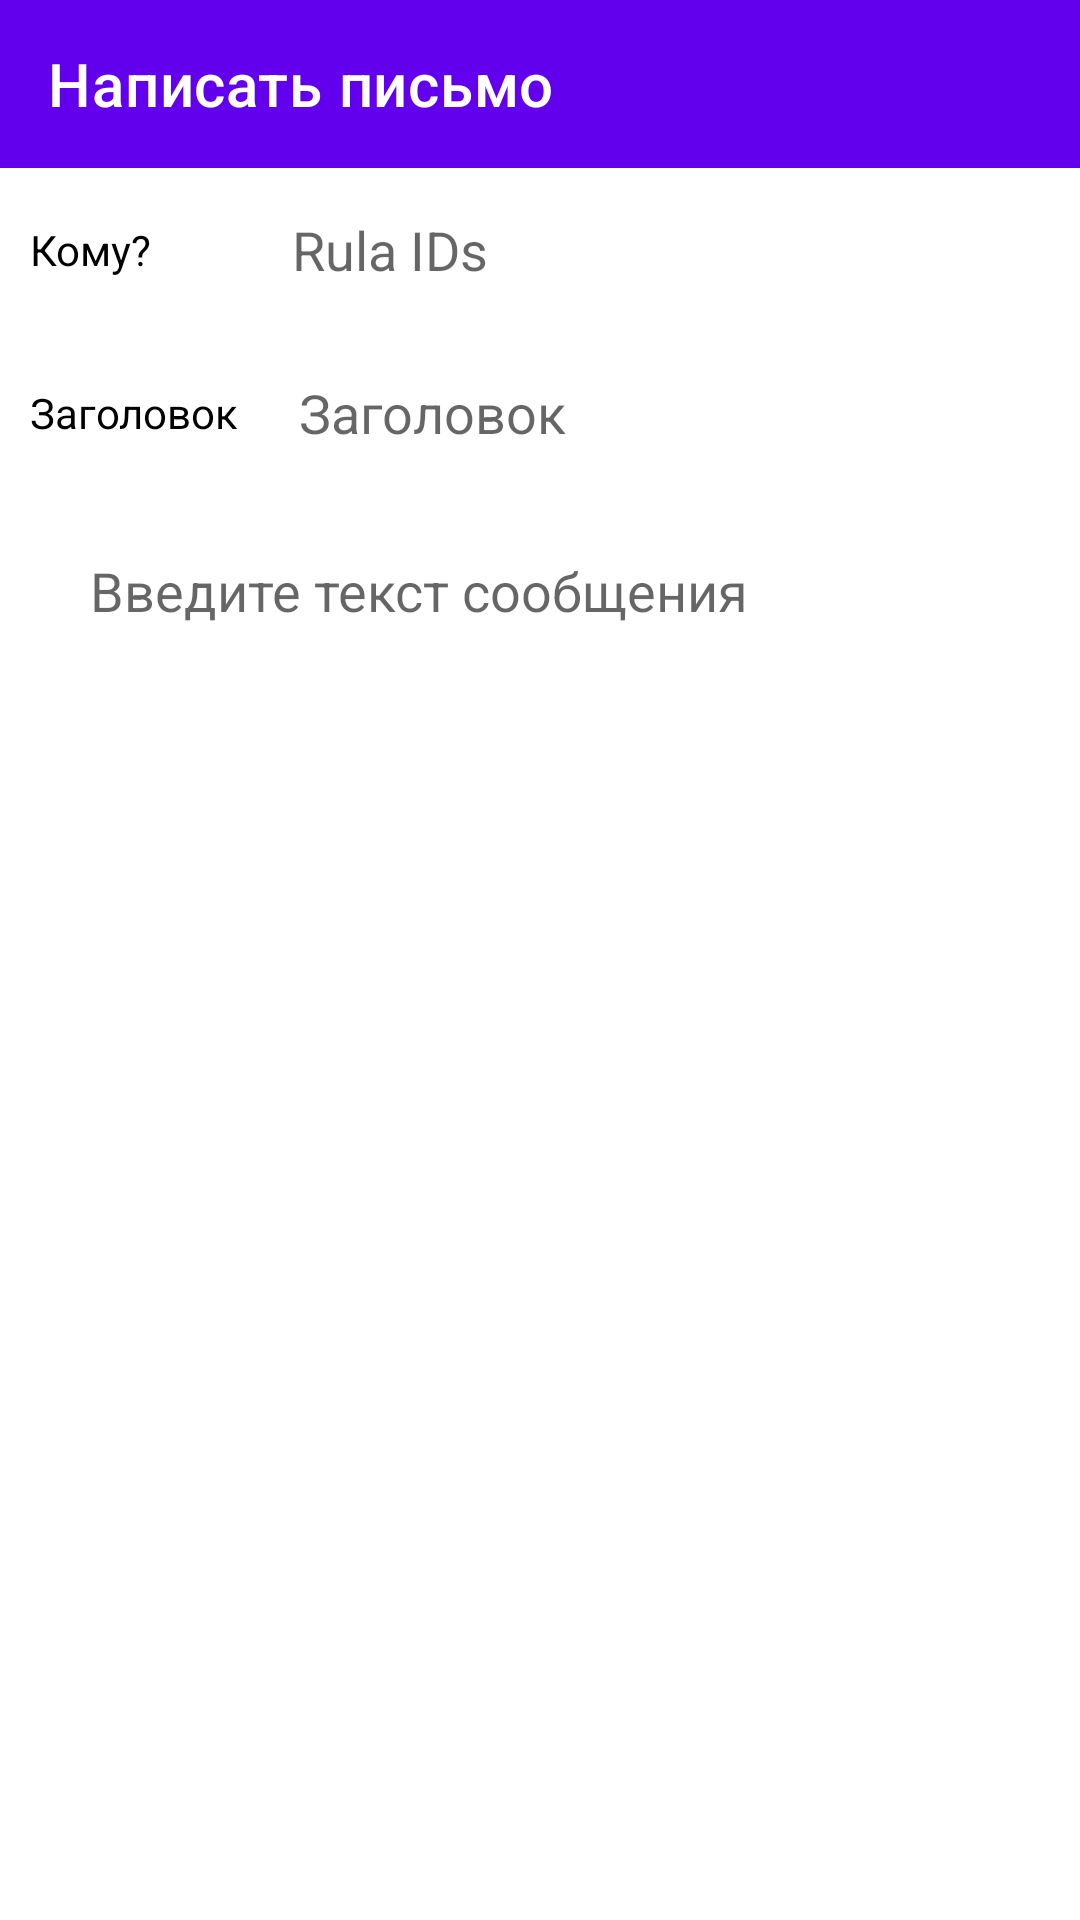

The Android layout XML behind this screen, and the referenced resources:
<!-- AndroidManifest.xml: application theme Theme.Rosto -->
<!-- res/layout/activity_write.xml -->
<?xml version="1.0" encoding="utf-8"?>
<LinearLayout xmlns:android="http://schemas.android.com/apk/res/android"
    xmlns:app="http://schemas.android.com/apk/res-auto"
    xmlns:tools="http://schemas.android.com/tools"
    android:layout_width="match_parent"
    android:layout_height="match_parent"
    android:orientation="vertical"
    tools:context=".WriteActivity">
    <com.google.android.material.appbar.AppBarLayout
        android:layout_width="match_parent"
        android:layout_height="wrap_content">
        <com.google.android.material.appbar.MaterialToolbar
            android:id="@+id/topAppBar"
            android:layout_width="match_parent"
            android:layout_height="?attr/actionBarSize"
            app:title="Написать письмо"
            app:titleTextColor="@color/white"
            />
    </com.google.android.material.appbar.AppBarLayout>
    <LinearLayout
        android:padding="10dp"
        android:gravity="center"
        android:layout_width="match_parent"
        android:layout_height="wrap_content">
        <TextView
            android:textColor="@color/black"
            android:layout_marginRight="10dp"
            android:text="Кому?        "
            android:layout_width="wrap_content"
            android:layout_height="wrap_content"/>
        <EditText
            android:id="@+id/rulaidsedit"
            android:paddingVertical="5dp"
            android:paddingHorizontal="10dp"
            android:hint="Rula IDs"
            android:background="@drawable/layout_corn_bg"
            android:layout_width="match_parent"
            android:layout_height="wrap_content"/>
    </LinearLayout>
    <LinearLayout
        android:padding="10dp"
        android:gravity="center"
        android:layout_width="match_parent"
        android:layout_height="wrap_content">
        <TextView
            android:textColor="@color/black"
            android:layout_marginRight="10dp"
            android:text="Заголовок"
            android:layout_width="wrap_content"
            android:layout_height="wrap_content"/>
        <EditText
            android:id="@+id/titleedit"
            android:paddingVertical="5dp"
            android:paddingHorizontal="10dp"
            android:hint="Заголовок"
            android:background="@drawable/layout_corn_bg"
            android:layout_width="match_parent"
            android:layout_height="wrap_content"/>
    </LinearLayout>
    <LinearLayout
        android:padding="10dp"
        android:gravity="center"
        android:layout_width="match_parent"
        android:layout_height="wrap_content">
        <EditText
            android:id="@+id/lettertextedit"
            android:gravity="start"
            android:paddingVertical="10dp"
            android:paddingHorizontal="20dp"
            android:hint="Введите текст сообщения"
            android:background="@drawable/layout_corn_bg"
            android:layout_width="match_parent"
            android:layout_height="200dp"/>
    </LinearLayout>
    <LinearLayout
        android:padding="10dp"
        android:gravity="right"
        android:layout_width="match_parent"
        android:layout_height="wrap_content">
        <Button
            android:id="@+id/send"
            android:background="@drawable/layout_corn_bgbutton"
            android:text="Отправить"
            android:textColor="@color/white"
            android:layout_width="wrap_content"
            android:layout_height="wrap_content"/>
    </LinearLayout>
</LinearLayout>
<!-- resources referenced by this layout -->
<resources>
  <style name="Theme.Rosto" parent="Theme.MaterialComponents.DayNight.NoActionBar">
          
          <item name="colorPrimary">@color/purple_500</item>
          <item name="colorPrimaryVariant">@color/purple_700</item>
          <item name="colorOnPrimary">@color/white</item>
          
          <item name="colorSecondary">@color/teal_200</item>
          <item name="colorSecondaryVariant">@color/teal_700</item>
          <item name="colorOnSecondary">@color/black</item>
          
          <item name="android:statusBarColor" tools:targetApi="l">?attr/colorPrimaryVariant</item>
          
      </style>
  <!-- not gathered from this repository: default colours our renderer supplied (Android Studio template values) -->
  <color name="purple_500">#FF6200EE</color>
  <color name="purple_700">#FF3700B3</color>
  <color name="teal_200">#FF03DAC5</color>
  <color name="teal_700">#FF018786</color>
  <color name="black">#FF000000</color>
  <color name="white">#FFFFFFFF</color>
</resources>
